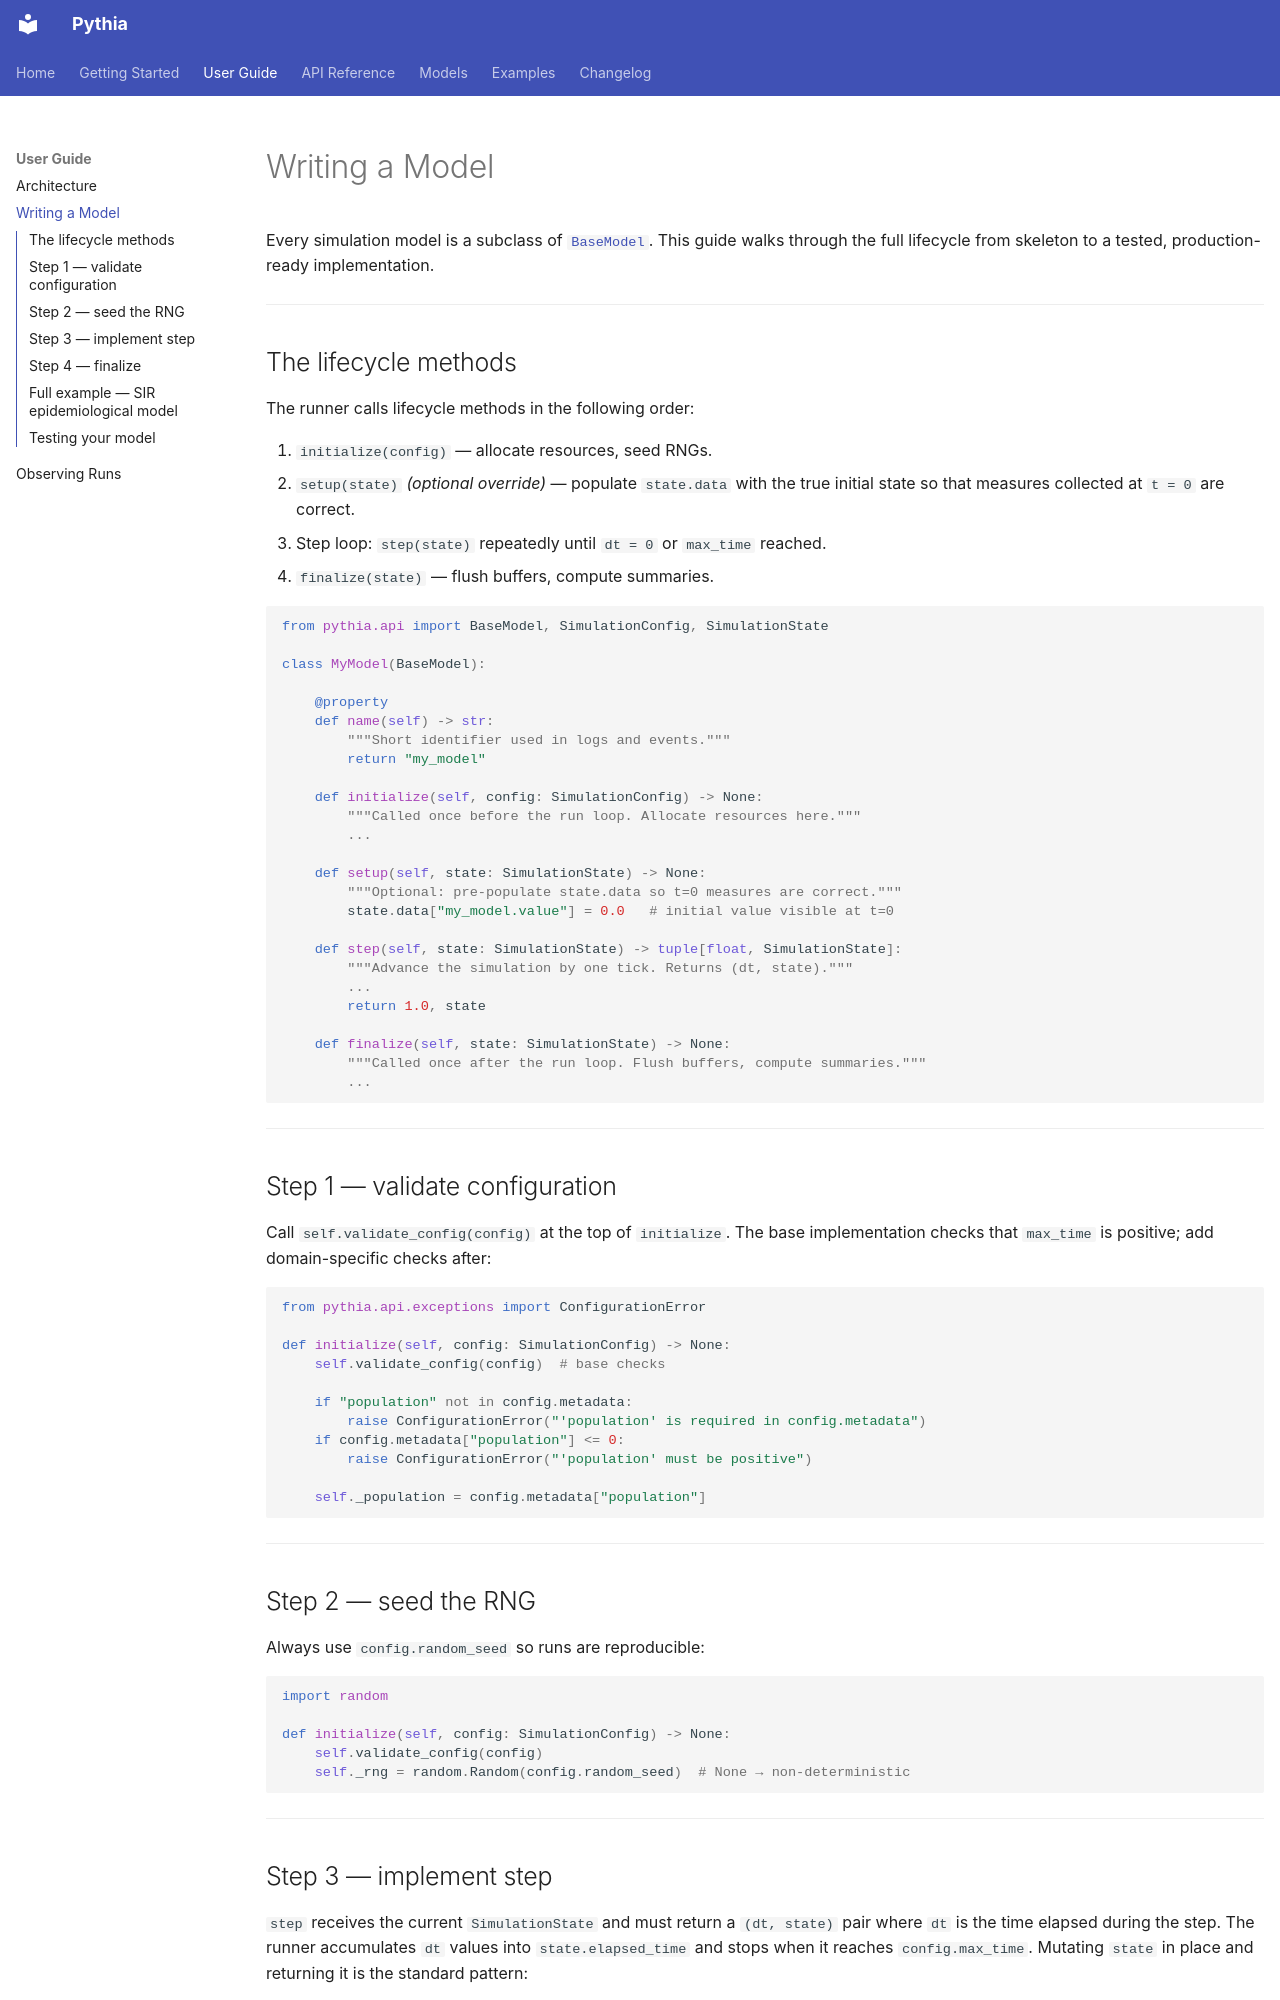

repository: quasylab/pythia · page: guide/writing-a-model/index.html · generator: mkdocs

# Writing a Model

Every simulation model is a subclass of [`BaseModel`](../api/model.md).  This
guide walks through the full lifecycle from skeleton to a tested, production-
ready implementation.

---

## The lifecycle methods

The runner calls lifecycle methods in the following order:

1. `initialize(config)` — allocate resources, seed RNGs.
2. `setup(state)` *(optional override)* — populate `state.data` with the true
   initial state so that measures collected at `t = 0` are correct.
3. Step loop: `step(state)` repeatedly until `dt = 0` or `max_time` reached.
4. `finalize(state)` — flush buffers, compute summaries.

```python
from pythia.api import BaseModel, SimulationConfig, SimulationState

class MyModel(BaseModel):

    @property
    def name(self) -> str:
        """Short identifier used in logs and events."""
        return "my_model"

    def initialize(self, config: SimulationConfig) -> None:
        """Called once before the run loop. Allocate resources here."""
        ...

    def setup(self, state: SimulationState) -> None:
        """Optional: pre-populate state.data so t=0 measures are correct."""
        state.data["my_model.value"] = 0.0   # initial value visible at t=0

    def step(self, state: SimulationState) -> tuple[float, SimulationState]:
        """Advance the simulation by one tick. Returns (dt, state)."""
        ...
        return 1.0, state

    def finalize(self, state: SimulationState) -> None:
        """Called once after the run loop. Flush buffers, compute summaries."""
        ...
```

---

## Step 1 — validate configuration

Call `self.validate_config(config)` at the top of `initialize`.  The base
implementation checks that `max_time` is positive; add domain-specific checks
after:

```python
from pythia.api.exceptions import ConfigurationError

def initialize(self, config: SimulationConfig) -> None:
    self.validate_config(config)  # base checks

    if "population" not in config.metadata:
        raise ConfigurationError("'population' is required in config.metadata")
    if config.metadata["population"] <= 0:
        raise ConfigurationError("'population' must be positive")

    self._population = config.metadata["population"]
```

---

## Step 2 — seed the RNG

Always use `config.random_seed` so runs are reproducible:

```python
import random

def initialize(self, config: SimulationConfig) -> None:
    self.validate_config(config)
    self._rng = random.Random(config.random_seed)  # None → non-deterministic
```

---
